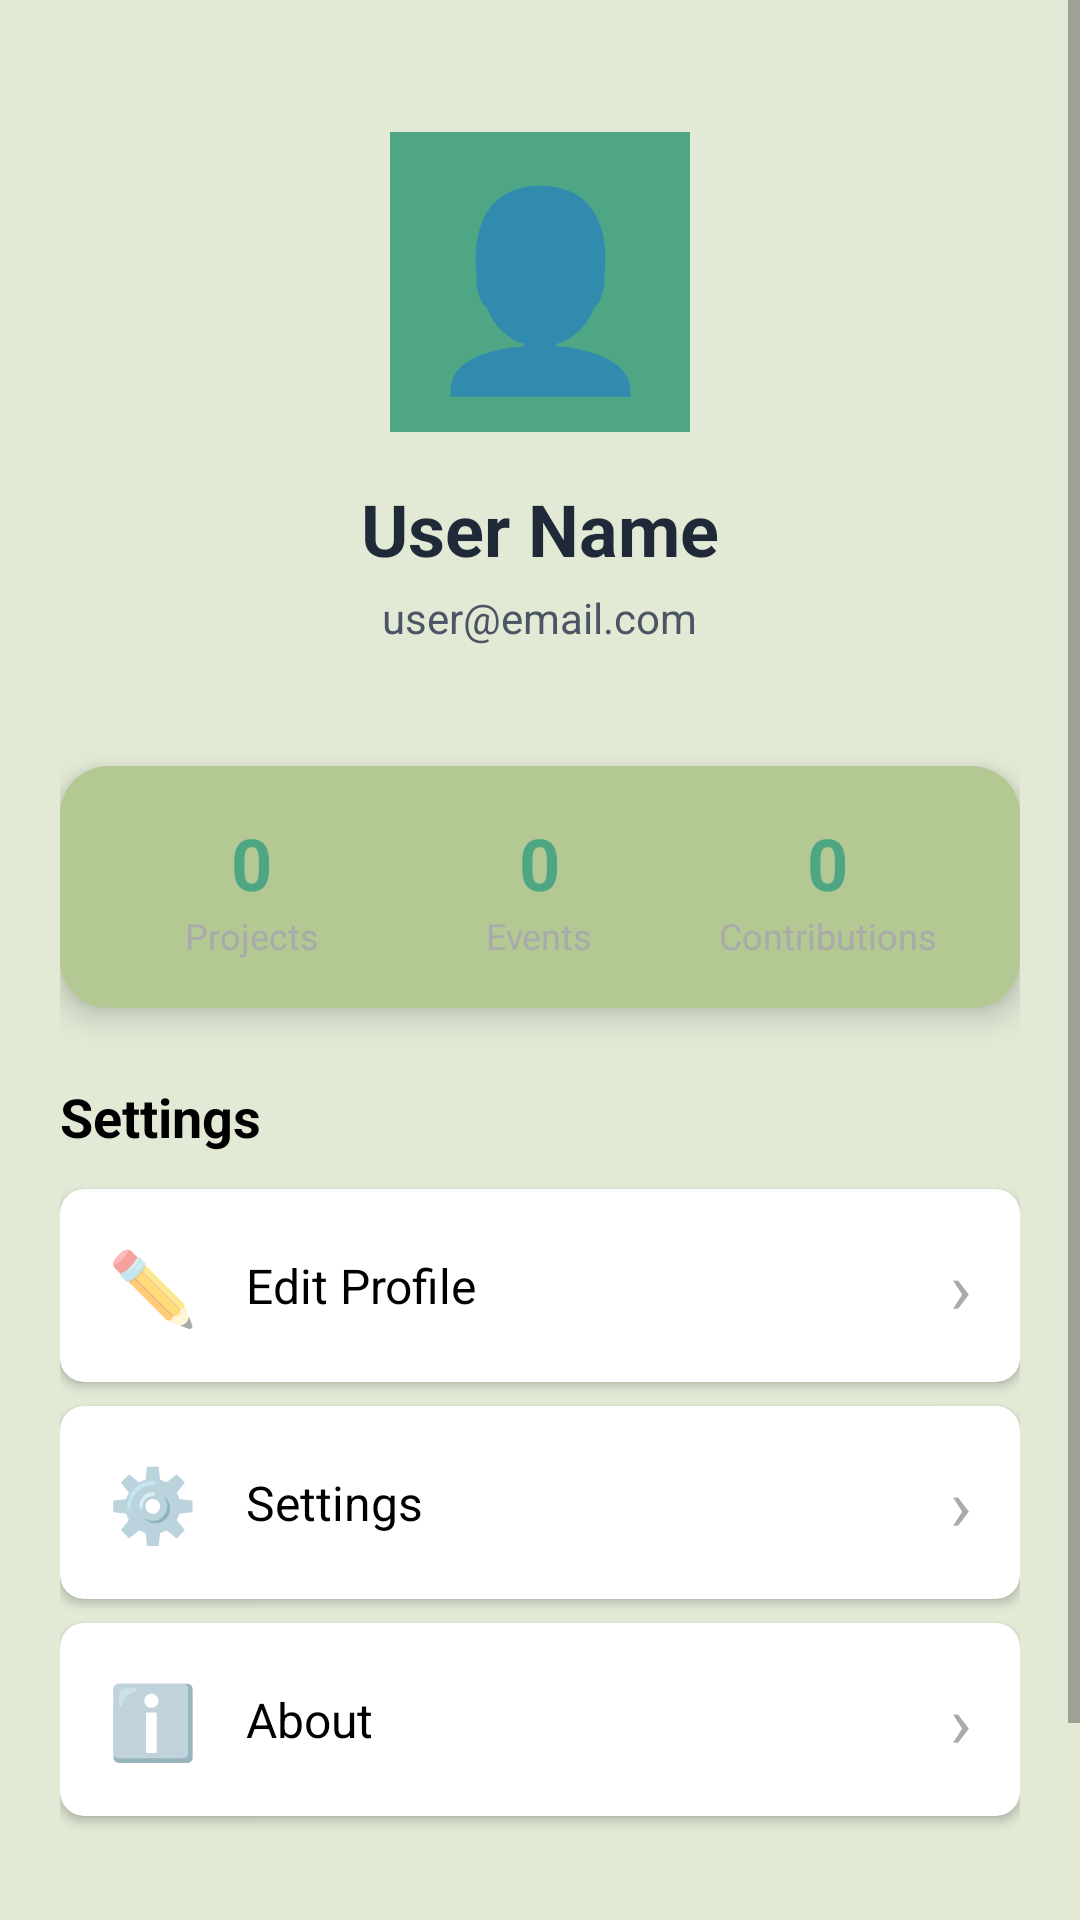

Reconstruct the res/layout file that produces this screen, plus the resources it refers to.
<!-- AndroidManifest.xml: application theme Theme.SymbioticCity -->
<!-- res/layout/fragment_profile.xml -->
<?xml version="1.0" encoding="utf-8"?>
<ScrollView xmlns:android="http://schemas.android.com/apk/res/android"
    xmlns:app="http://schemas.android.com/apk/res-auto"
    android:layout_width="match_parent"
    android:layout_height="match_parent"
    android:background="@color/background_main">

    <LinearLayout
        android:layout_width="match_parent"
        android:layout_height="wrap_content"
        android:orientation="vertical"
        android:padding="20dp">

        
        <LinearLayout
            android:layout_width="match_parent"
            android:layout_height="wrap_content"
            android:orientation="vertical"
            android:gravity="center"
            android:padding="24dp">

            
            <TextView
                android:id="@+id/tvAvatar"
                android:layout_width="100dp"
                android:layout_height="100dp"
                android:text="👤"
                android:textSize="64sp"
                android:gravity="center"
                android:background="@color/green_primary" />

            <TextView
                android:id="@+id/tvUserName"
                android:layout_width="wrap_content"
                android:layout_height="wrap_content"
                android:text="User Name"
                android:textSize="24sp"
                android:textStyle="bold"
                android:textColor="@color/text_primary"
                android:layout_marginTop="16dp" />

            <TextView
                android:id="@+id/tvUserEmail"
                android:layout_width="wrap_content"
                android:layout_height="wrap_content"
                android:text="user@email.com"
                android:textSize="14sp"
                android:textColor="@color/text_secondary"
                android:layout_marginTop="4dp" />

        </LinearLayout>

        
        <com.google.android.material.card.MaterialCardView
            android:layout_width="match_parent"
            android:layout_height="wrap_content"
            android:layout_marginTop="16dp"
            app:cardElevation="6dp"
            app:cardCornerRadius="16dp"
            app:cardBackgroundColor="@color/background_card">

            <LinearLayout
                android:layout_width="match_parent"
                android:layout_height="wrap_content"
                android:orientation="horizontal"
                android:padding="16dp"
                android:weightSum="3">

                <LinearLayout
                    android:layout_width="0dp"
                    android:layout_height="wrap_content"
                    android:layout_weight="1"
                    android:orientation="vertical"
                    android:gravity="center">

                    <TextView
                        android:id="@+id/tvProjectCount"
                        android:layout_width="wrap_content"
                        android:layout_height="wrap_content"
                        android:text="0"
                        android:textSize="24sp"
                        android:textStyle="bold"
                        android:textColor="@color/green_primary" />

                    <TextView
                        android:layout_width="wrap_content"
                        android:layout_height="wrap_content"
                        android:text="Projects"
                        android:textSize="12sp"
                        android:textColor="@android:color/darker_gray" />
                </LinearLayout>

                <LinearLayout
                    android:layout_width="0dp"
                    android:layout_height="wrap_content"
                    android:layout_weight="1"
                    android:orientation="vertical"
                    android:gravity="center">

                    <TextView
                        android:id="@+id/tvEventCount"
                        android:layout_width="wrap_content"
                        android:layout_height="wrap_content"
                        android:text="0"
                        android:textSize="24sp"
                        android:textStyle="bold"
                        android:textColor="@color/green_primary" />

                    <TextView
                        android:layout_width="wrap_content"
                        android:layout_height="wrap_content"
                        android:text="Events"
                        android:textSize="12sp"
                        android:textColor="@android:color/darker_gray" />
                </LinearLayout>

                <LinearLayout
                    android:layout_width="0dp"
                    android:layout_height="wrap_content"
                    android:layout_weight="1"
                    android:orientation="vertical"
                    android:gravity="center">

                    <TextView
                        android:id="@+id/tvContributions"
                        android:layout_width="wrap_content"
                        android:layout_height="wrap_content"
                        android:text="0"
                        android:textSize="24sp"
                        android:textStyle="bold"
                        android:textColor="@color/green_primary" />

                    <TextView
                        android:layout_width="wrap_content"
                        android:layout_height="wrap_content"
                        android:text="Contributions"
                        android:textSize="12sp"
                        android:textColor="@android:color/darker_gray" />
                </LinearLayout>

            </LinearLayout>
        </com.google.android.material.card.MaterialCardView>

        
        <TextView
            android:layout_width="wrap_content"
            android:layout_height="wrap_content"
            android:text="Settings"
            android:textSize="18sp"
            android:textStyle="bold"
            android:textColor="@color/black"
            android:layout_marginTop="24dp"
            android:layout_marginBottom="12dp" />

        <com.google.android.material.card.MaterialCardView
            android:id="@+id/cardEditProfile"
            android:layout_width="match_parent"
            android:layout_height="wrap_content"
            android:layout_marginBottom="8dp"
            app:cardElevation="2dp"
            app:cardCornerRadius="8dp">

            <LinearLayout
                android:layout_width="match_parent"
                android:layout_height="wrap_content"
                android:orientation="horizontal"
                android:padding="16dp"
                android:gravity="center_vertical">

                <TextView
                    android:layout_width="wrap_content"
                    android:layout_height="wrap_content"
                    android:text="✏️"
                    android:textSize="24sp"
                    android:layout_marginEnd="16dp" />

                <TextView
                    android:layout_width="0dp"
                    android:layout_height="wrap_content"
                    android:layout_weight="1"
                    android:text="Edit Profile"
                    android:textSize="16sp"
                    android:textColor="@color/black" />

                <TextView
                    android:layout_width="wrap_content"
                    android:layout_height="wrap_content"
                    android:text="›"
                    android:textSize="24sp"
                    android:textColor="@android:color/darker_gray" />

            </LinearLayout>
        </com.google.android.material.card.MaterialCardView>

        <com.google.android.material.card.MaterialCardView
            android:id="@+id/cardSettings"
            android:layout_width="match_parent"
            android:layout_height="wrap_content"
            android:layout_marginBottom="8dp"
            app:cardElevation="2dp"
            app:cardCornerRadius="8dp">

            <LinearLayout
                android:layout_width="match_parent"
                android:layout_height="wrap_content"
                android:orientation="horizontal"
                android:padding="16dp"
                android:gravity="center_vertical">

                <TextView
                    android:layout_width="wrap_content"
                    android:layout_height="wrap_content"
                    android:text="⚙️"
                    android:textSize="24sp"
                    android:layout_marginEnd="16dp" />

                <TextView
                    android:layout_width="0dp"
                    android:layout_height="wrap_content"
                    android:layout_weight="1"
                    android:text="Settings"
                    android:textSize="16sp"
                    android:textColor="@color/black" />

                <TextView
                    android:layout_width="wrap_content"
                    android:layout_height="wrap_content"
                    android:text="›"
                    android:textSize="24sp"
                    android:textColor="@android:color/darker_gray" />

            </LinearLayout>
        </com.google.android.material.card.MaterialCardView>

        <com.google.android.material.card.MaterialCardView
            android:id="@+id/cardAbout"
            android:layout_width="match_parent"
            android:layout_height="wrap_content"
            android:layout_marginBottom="8dp"
            app:cardElevation="2dp"
            app:cardCornerRadius="8dp">

            <LinearLayout
                android:layout_width="match_parent"
                android:layout_height="wrap_content"
                android:orientation="horizontal"
                android:padding="16dp"
                android:gravity="center_vertical">

                <TextView
                    android:layout_width="wrap_content"
                    android:layout_height="wrap_content"
                    android:text="ℹ️"
                    android:textSize="24sp"
                    android:layout_marginEnd="16dp" />

                <TextView
                    android:layout_width="0dp"
                    android:layout_height="wrap_content"
                    android:layout_weight="1"
                    android:text="About"
                    android:textSize="16sp"
                    android:textColor="@color/black" />

                <TextView
                    android:layout_width="wrap_content"
                    android:layout_height="wrap_content"
                    android:text="›"
                    android:textSize="24sp"
                    android:textColor="@android:color/darker_gray" />

            </LinearLayout>
        </com.google.android.material.card.MaterialCardView>

        
        <com.google.android.material.button.MaterialButton
            android:id="@+id/btnLogout"
            android:layout_width="match_parent"
            android:layout_height="56dp"
            android:text="Logout"
            android:textSize="16sp"
            android:layout_marginTop="24dp"
            app:cornerRadius="8dp"
            app:backgroundTint="@color/green_primary" />

    </LinearLayout>
</ScrollView>
<!-- resources referenced by this layout -->
<resources>
  <color name="background_card">#B3C893</color>
  <color name="background_main">#E2EAD6</color>
  <color name="black">#FF000000</color>
  <color name="green_primary">#4EA685</color>
  <color name="text_primary">#1F2937</color>
  <color name="text_secondary">#4B5563</color>
  <style name="Theme.SymbioticCity" parent="Theme.MaterialComponents.DayNight.NoActionBar">
          
          <item name="colorPrimary">#4EA685</item>
          <item name="colorPrimaryVariant">#3D8568</item>
          <item name="colorOnPrimary">#FFFFFF</item>
          
          <item name="colorSecondary">#57B894</item>
          <item name="colorSecondaryVariant">#4EA685</item>
          <item name="colorOnSecondary">#FFFFFF</item>
          
          <item name="android:statusBarColor" tools:targetApi="l">?attr/colorPrimaryVariant</item>
          
      </style>
</resources>
